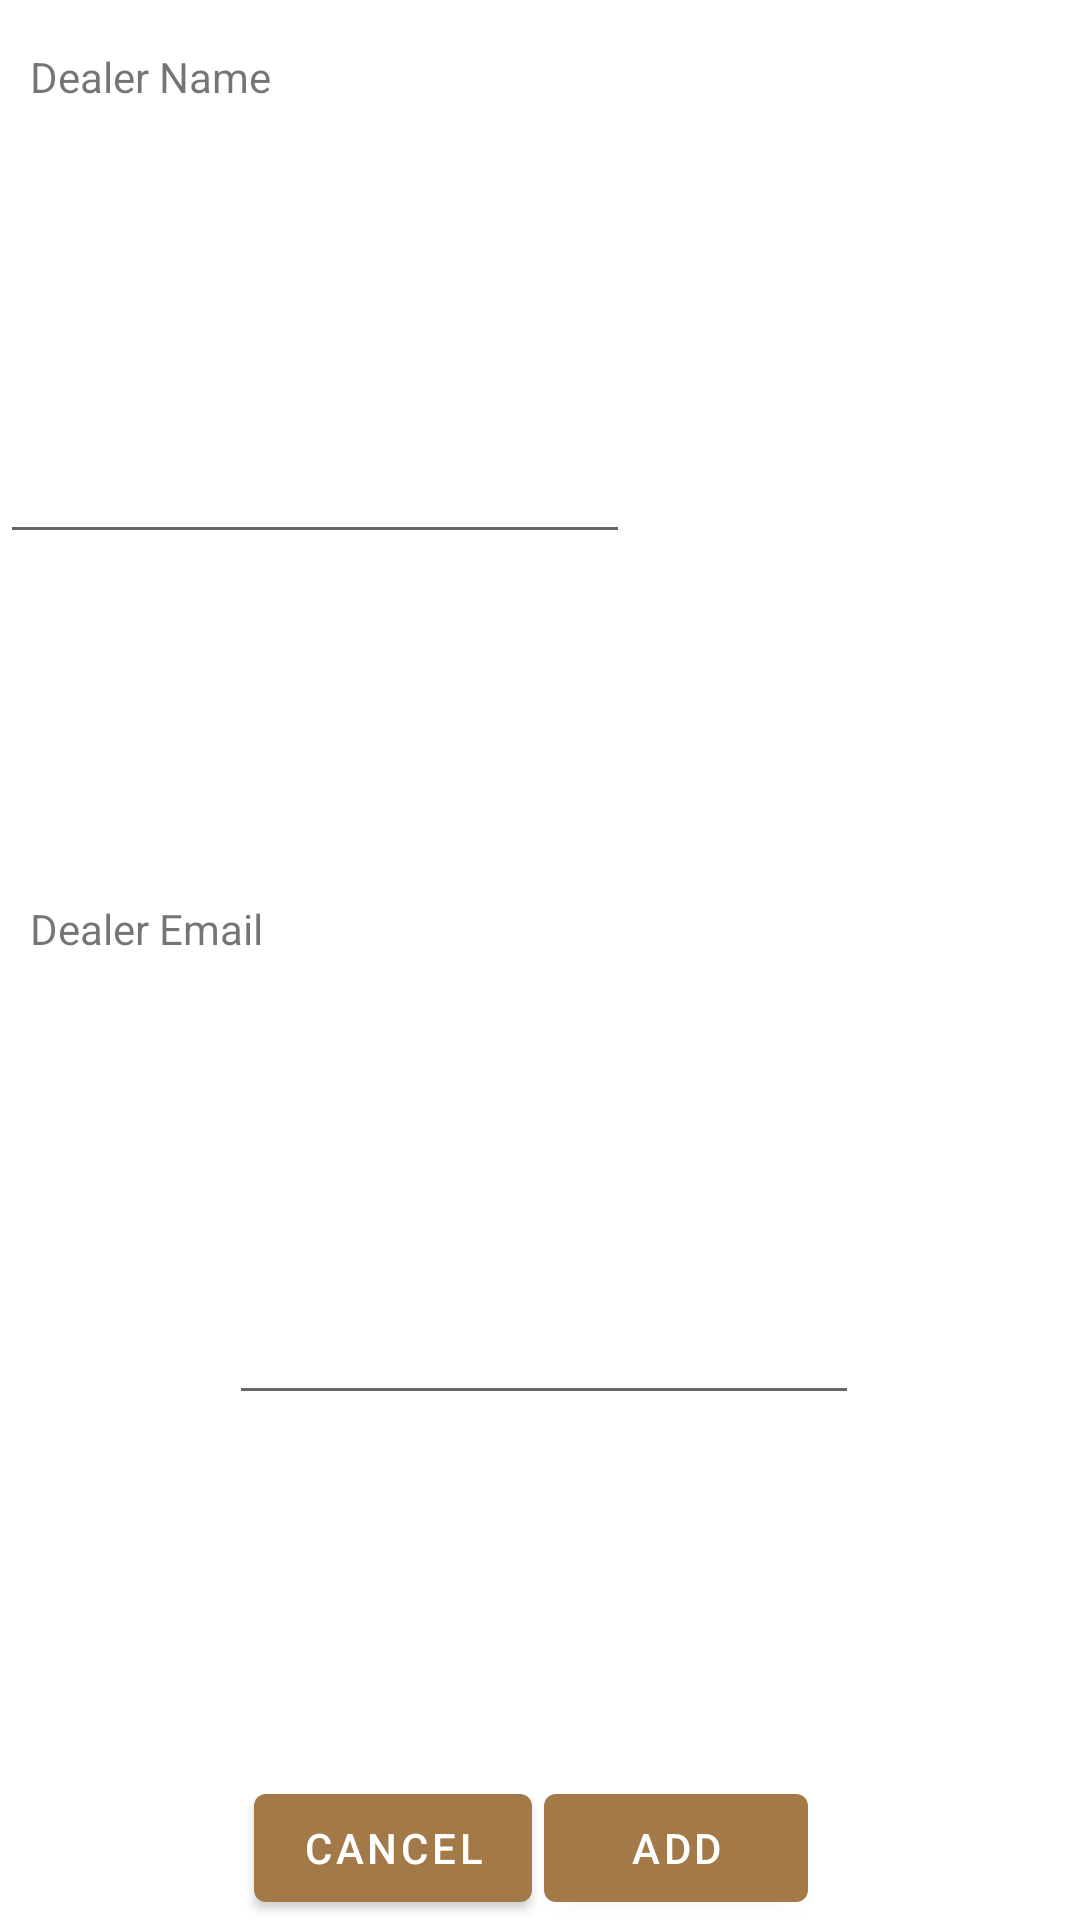

Produce the Android XML layout that renders to this screen, including the resource entries it uses.
<!-- AndroidManifest.xml: application theme Theme.Cupker -->
<!-- res/layout/fragment_new_dealer.xml -->
<?xml version="1.0" encoding="utf-8"?>
<androidx.constraintlayout.widget.ConstraintLayout xmlns:android="http://schemas.android.com/apk/res/android"
    xmlns:app="http://schemas.android.com/apk/res-auto"
    xmlns:tools="http://schemas.android.com/tools"
    android:id="@+id/new_dealer_layout"
    android:layout_width="wrap_content"
    android:layout_height="wrap_content"
    tools:context=".cupping.NewRoasterFragment">

    <TextView
        android:id="@+id/new_dealer_name_label"
        android:layout_width="wrap_content"
        android:layout_height="wrap_content"
        android:layout_marginStart="10dp"
        android:layout_marginTop="16dp"
        android:labelFor="@id/new_dealer_name_input"
        android:text="@string/dealer_name"
        app:layout_constraintBottom_toTopOf="@+id/new_dealer_name_input"
        app:layout_constraintStart_toStartOf="parent"
        app:layout_constraintTop_toTopOf="parent"
        app:layout_constraintVertical_chainStyle="spread_inside" />


    <TextView
        android:id="@+id/new_dealer_email_label"
        android:layout_width="wrap_content"
        android:layout_height="wrap_content"
        android:layout_marginStart="10dp"
        android:layout_marginBottom="3dp"
        android:labelFor="@id/new_dealer_email_input"
        android:text="@string/dealer_email"
        app:layout_constraintBottom_toTopOf="@+id/new_dealer_email_input"
        app:layout_constraintStart_toStartOf="parent"
        app:layout_constraintTop_toBottomOf="@+id/new_dealer_name_input" />

    <EditText
        android:id="@+id/new_dealer_name_input"
        android:layout_width="wrap_content"
        android:layout_height="wrap_content"
        android:layout_marginBottom="7dp"
        android:autofillHints=""
        android:ems="10"
        android:inputType="textPersonName"
        app:layout_constraintBottom_toTopOf="@+id/new_dealer_email_label"
        app:layout_constraintStart_toStartOf="parent"
        app:layout_constraintTop_toBottomOf="@+id/new_dealer_name_label" />

    <EditText
        android:id="@+id/new_dealer_email_input"
        android:layout_width="wrap_content"
        android:layout_height="wrap_content"
        android:layout_marginBottom="12dp"
        android:autofillHints=""
        android:ems="10"
        android:inputType="textEmailAddress"
        app:layout_constraintBottom_toTopOf="@+id/new_dealer_add_button"
        app:layout_constraintEnd_toStartOf="@+id/new_dealer_add_button"
        app:layout_constraintStart_toStartOf="@+id/new_dealer_add_button"
        app:layout_constraintTop_toBottomOf="@+id/new_dealer_email_label" />

    <Button
        android:id="@+id/new_dealer_cancel_button"
        android:layout_width="wrap_content"
        android:layout_height="wrap_content"
        android:layout_marginEnd="4dp"
        android:text="@string/cancel_button"
        app:layout_constraintBaseline_toBaselineOf="@+id/new_dealer_add_button"
        app:layout_constraintEnd_toStartOf="@+id/new_dealer_add_button"
        app:layout_constraintHorizontal_chainStyle="packed"
        app:layout_constraintStart_toStartOf="parent" />

    <Button
        android:id="@+id/new_dealer_add_button"
        android:layout_width="wrap_content"
        android:layout_height="wrap_content"
        android:layout_marginEnd="6dp"
        android:text="@string/add_button"
        app:layout_constraintBottom_toBottomOf="parent"
        app:layout_constraintEnd_toEndOf="parent"
        app:layout_constraintStart_toEndOf="@+id/new_dealer_cancel_button"
        app:layout_constraintTop_toBottomOf="@+id/new_dealer_email_input" />


</androidx.constraintlayout.widget.ConstraintLayout>
<!-- resources referenced by this layout -->
<resources>
  <string name="add_button">Add</string>
  <string name="cancel_button">Cancel</string>
  <string name="dealer_email">Dealer Email</string>
  <string name="dealer_name">Dealer Name</string>
  <style name="Theme.Cupker" parent="Theme.MaterialComponents.DayNight.NoActionBar">
          
          <item name="colorPrimary">@color/main_brown_light</item>
          <item name="colorPrimaryVariant">@color/main_brown_dark</item>
          <item name="colorOnPrimary">@color/white</item>
          
          <item name="colorSecondary">@color/main_brown_light</item>
          <item name="colorSecondaryVariant">@color/main_brown_dark</item>
          <item name="colorOnSecondary">@color/black</item>
          
          <item name="android:statusBarColor" tools:targetApi="l">?attr/colorPrimaryVariant</item>
          
          <item name="actionBarTheme">@style/ThemeOverlay.MaterialComponents.Dark.ActionBar</item>
      </style>
  <color name="main_brown_light">#A37A47</color>
  <color name="main_brown_dark">#774A23</color>
  <color name="white">#FFFFFFFF</color>
  <color name="black">#FF000000</color>
</resources>
